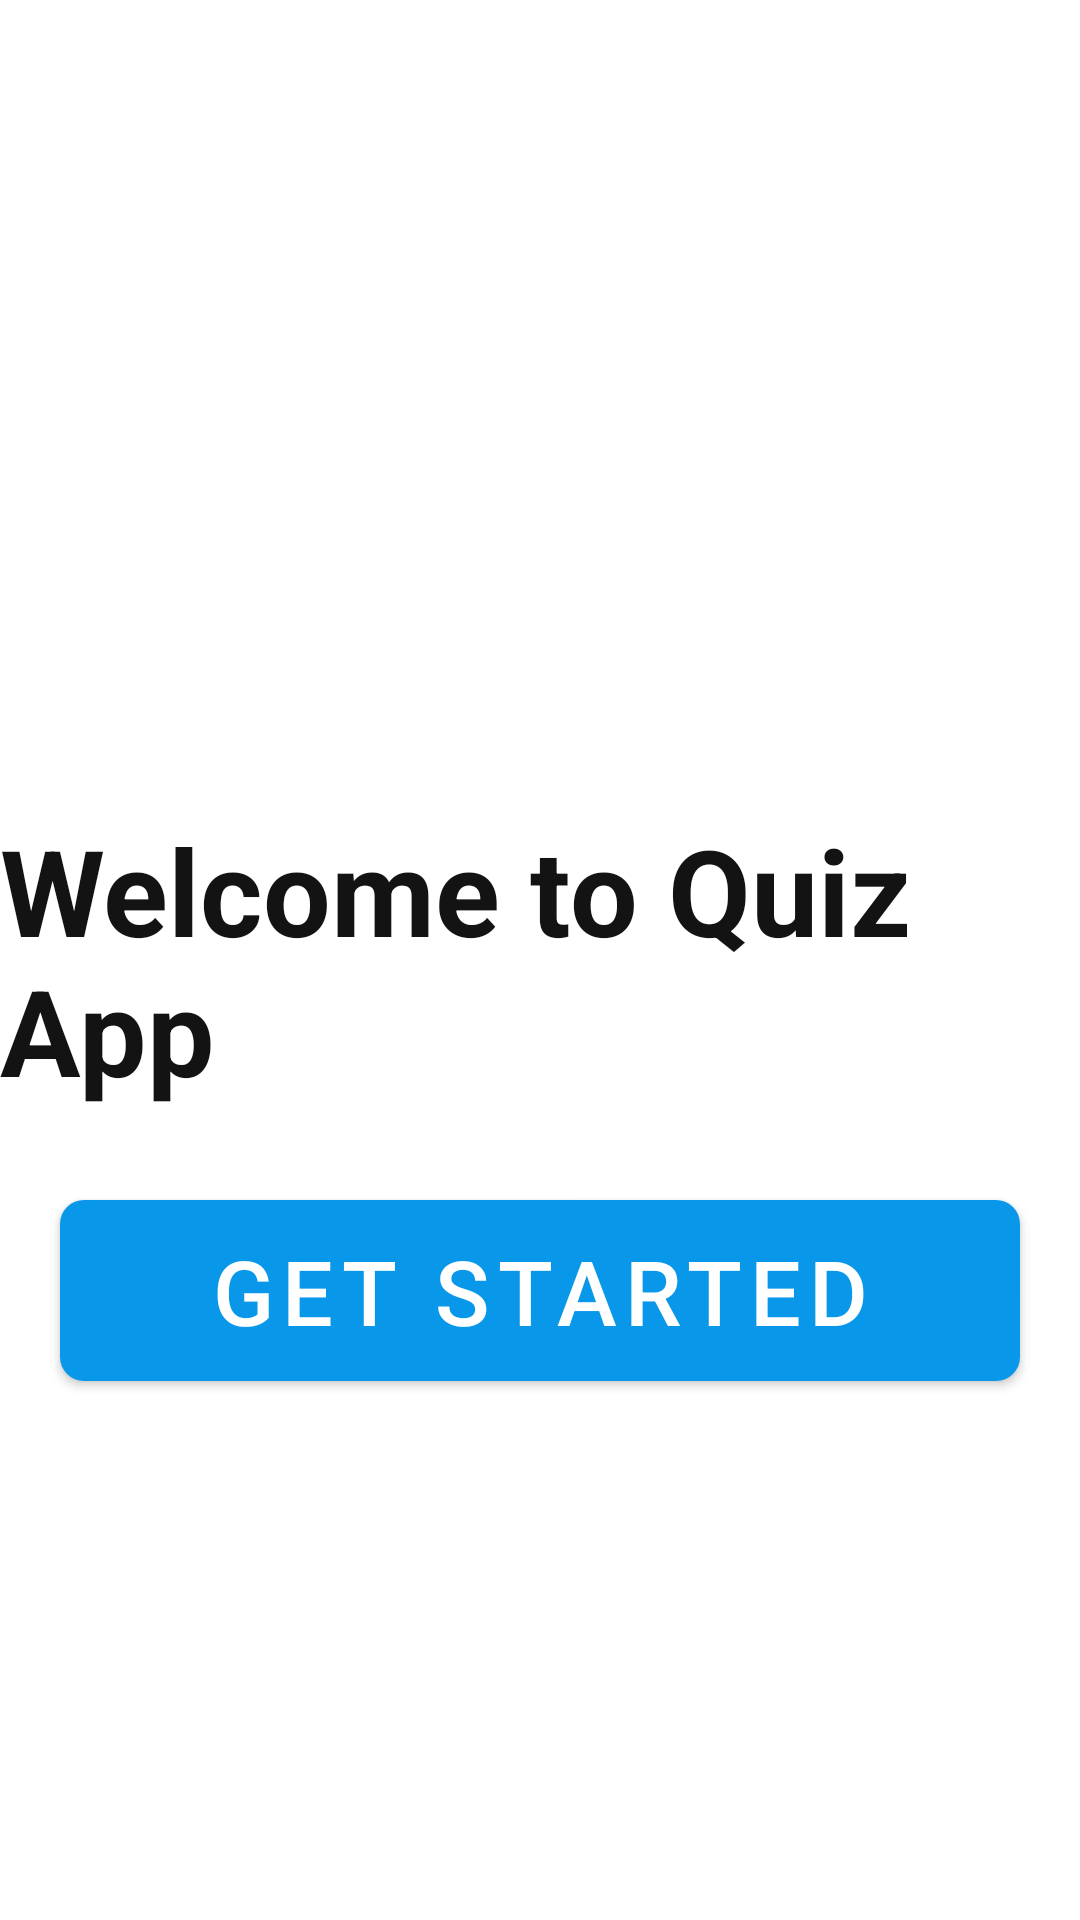

Write the Android layout XML for this screen, with the resource values it uses.
<!-- AndroidManifest.xml: application theme Theme.QuizApplication -->
<!-- res/layout/layout.xml -->
<?xml version="1.0" encoding="utf-8"?>
<RelativeLayout xmlns:android="http://schemas.android.com/apk/res/android"
    android:layout_width="match_parent"
    android:layout_height="match_parent"
    android:background="@drawable/backgound"
    xmlns:app="http://schemas.android.com/apk/res-auto">
    <ImageView
        android:layout_width="150sp"
        android:layout_height="150sp"
        app:srcCompat="@drawable/quiz1"
        android:id="@+id/image"
        android:layout_centerHorizontal="true"
        android:layout_above="@id/text"
        />

    <TextView
        android:layout_width="wrap_content"
        android:layout_height="wrap_content"
        android:text="Welcome to Quiz App"
        android:textSize="40sp"
        android:textStyle="bold"
        android:id="@+id/text"
        android:textColor="#131313"
        android:layout_centerHorizontal="true"
        android:layout_centerVertical="true"
        />
    <Button
        android:layout_width="match_parent"
        android:layout_height="wrap_content"
        android:text="Get Started"
        android:layout_below="@id/text"
        android:textSize="30sp"
        android:textColor="@color/white"
        android:id="@+id/started"
        android:layout_marginTop="30sp"
        android:layout_marginLeft="20sp"
        android:layout_marginRight="20sp"
        android:background="@drawable/btn_background"/>


</RelativeLayout>
<!-- resources referenced by this layout -->
<resources>
  <!-- drawable btn_background (drawable) -->
  <?xml version="1.0" encoding="utf-8"?>
  <shape xmlns:app="http://schemas.android.com/apk/res-auto"
      xmlns:android="http://schemas.android.com/apk/res/android">
      <solid android:color="#081973">
  
      </solid>
      <corners android:radius="8dp">
      </corners>
      <size android:height="16dp"></size>
  </shape>
  <style name="Theme.QuizApplication" parent="Theme.MaterialComponents.DayNight.DarkActionBar">
          
          <item name="colorPrimary">#0997EA</item>
          <item name="colorPrimaryVariant">@color/purple_700</item>
          <item name="colorOnPrimary">#000000</item>
          
          <item name="colorSecondary">@color/teal_200</item>
          <item name="colorSecondaryVariant">@color/teal_700</item>
          <item name="colorOnSecondary">@color/black</item>
          
          <item name="android:statusBarColor">?attr/colorPrimaryVariant</item>
          
      </style>
  <!-- not gathered from this repository: default colours our renderer supplied (Android Studio template values) -->
  <color name="purple_700">#FF3700B3</color>
  <color name="teal_200">#FF03DAC5</color>
  <color name="teal_700">#FF018786</color>
  <color name="black">#FF000000</color>
  <color name="white">#FFFFFFFF</color>
</resources>
